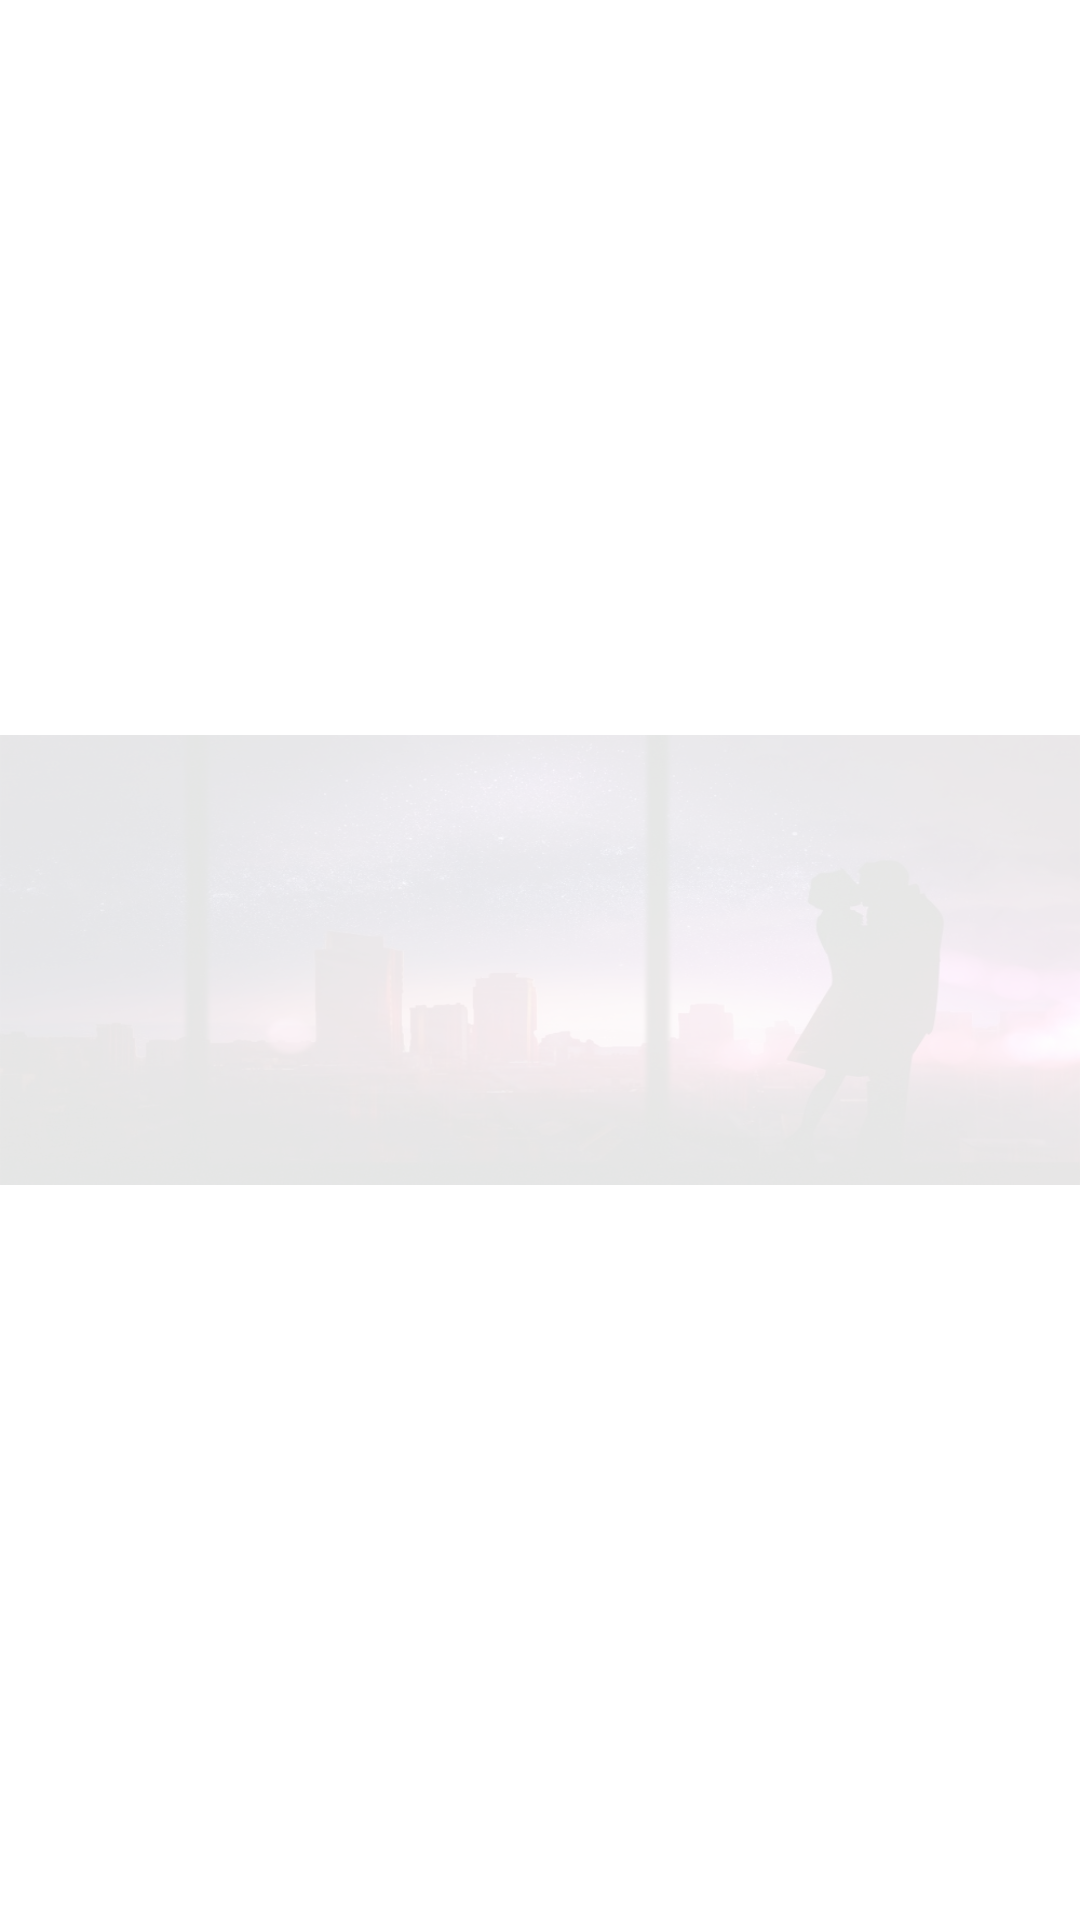

Here is an Android app screen rendered from its layout file. Give the layout XML and the strings, colors and styles it references.
<!-- AndroidManifest.xml: application theme Theme.LoveCalculator -->
<!-- res/layout/header_layout.xml -->
<?xml version="1.0" encoding="utf-8"?>
<RelativeLayout xmlns:android="http://schemas.android.com/apk/res/android"
    android:layout_width="match_parent"
    android:layout_height="150dp">

    <ImageView
        android:layout_width="match_parent"
        android:layout_height="150dp"
        android:alpha="0.1"
        android:background="@drawable/romantic_love_bg"
        android:layout_centerInParent="true"/>

    <RelativeLayout
        android:layout_width="match_parent"
        android:layout_height="wrap_content"
        android:layout_margin="10dp">

        <ImageView
            android:layout_width="60dp"
            android:layout_height="60dp"
            android:src="@drawable/love_calculator_icon"
            android:id="@+id/profilePic"
            android:layout_centerHorizontal="true"
            />

        <TextView
            android:layout_width="match_parent"
            android:layout_height="wrap_content"
            android:text=""
            android:id="@+id/headerNameText"
            android:textSize="20dp"
            android:textColor="@color/black"
            android:layout_below="@id/profilePic"
            android:layout_marginTop="5dp"
            android:gravity="center|center_horizontal"
            android:textStyle="bold"/>

        <TextView
            android:layout_width="match_parent"
            android:layout_height="wrap_content"
            android:text=""
            android:id="@+id/headerEmailText"
            android:textSize="15dp"
            android:textColor="#99000000"
            android:layout_below="@id/headerNameText"
            android:gravity="center|center_horizontal"/>

    </RelativeLayout>

</RelativeLayout>
<!-- resources referenced by this layout -->
<resources>
  <color name="black">#FF000000</color>
  <!-- drawable romantic_love_bg: jpg bitmap (drawable-v24, 113745 bytes) -->
  <style name="Theme.LoveCalculator" parent="Theme.MaterialComponents.Light.NoActionBar">
          
          <item name="colorPrimary">@color/purple_500</item>
          <item name="colorPrimaryVariant">@color/purple_700</item>
          <item name="colorOnPrimary">@color/black</item>
          
          <item name="colorSecondary">@color/teal_200</item>
          <item name="colorSecondaryVariant">@color/teal_700</item>
          <item name="colorOnSecondary">@color/black</item>
          
          <item name="android:statusBarColor" tools:targetApi="l">@color/violet</item>
          
      </style>
  <color name="purple_500">#FF6200EE</color>
  <color name="purple_700">#FF3700B3</color>
  <color name="teal_200">#FF03DAC5</color>
  <color name="teal_700">#FF018786</color>
  <color name="violet">#5E35B1</color>
</resources>
